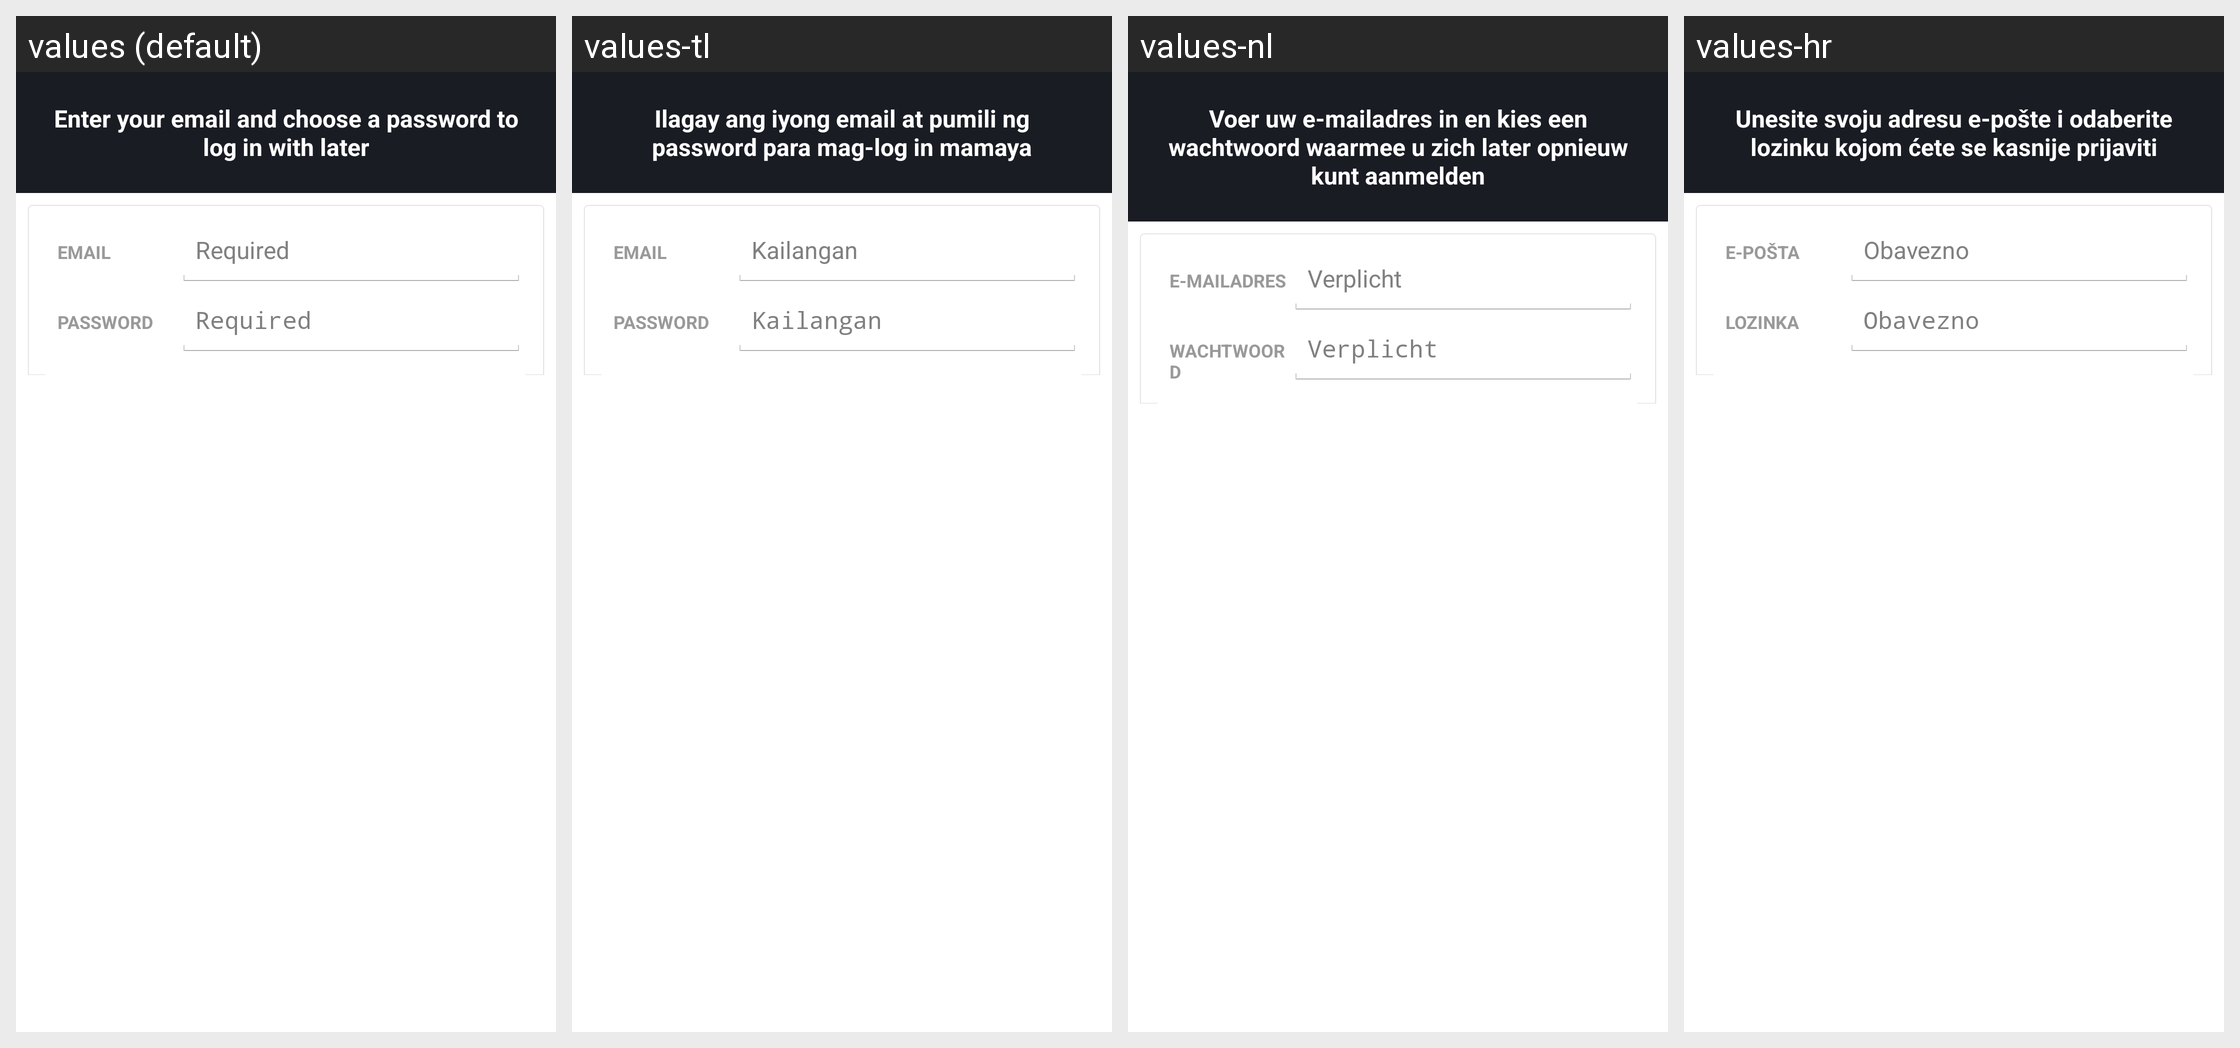

The Android screen above is rendered under several locales of the same app. Produce the string resources it draws, with the default and per-locale values.
Android screen res/layout/create_login_layout.xml rendered under 4 locales, left to right: values (default), values-tl, values-nl, values-hr. Device: Nexus 5 (rendered at 1080×1920; each locale shown at half size, 540×960, under a caption strip naming it); theme Theme.MessageMe.
Other locales in the repository, not shown: values-ar, values-de, values-el, values-es, values-fi, values-fr, values-hi, values-id, values-it, values-ja, values-ko, values-ms, values-no, values-pt, values-ru, values-sv, values-th, values-tr, values-vi, values-zh-rCN, values-zh-rTW.
Strings drawn on this screen, with the default value and each locale's value (text and hints the layout hard-codes, and strings that could not be matched under every locale, appear in the picture but are not listed):

create_login_legend
  values: Enter your email and choose a password to log in with later
  values-tl: Ilagay ang iyong email at pumili ng password para mag-log in mamaya
  values-nl: Voer uw e-mailadres in en kies een wachtwoord waarmee u zich later opnieuw kunt aanmelden
  values-hr: Unesite svoju adresu e-pošte i odaberite lozinku kojom ćete se kasnije prijaviti

email_lbl
  values: Email
  values-tl: Email
  values-nl: E-mailadres
  values-hr: E-pošta

first_name_hint
  values: Required
  values-tl: Kailangan
  values-nl: Verplicht
  values-hr: Obavezno

password_lbl
  values: Password
  values-tl: Password
  values-nl: Wachtwoord
  values-hr: Lozinka

last_name_hint
  values: Required
  values-tl: Kailangan
  values-nl: Verplicht
  values-hr: Obavezno
